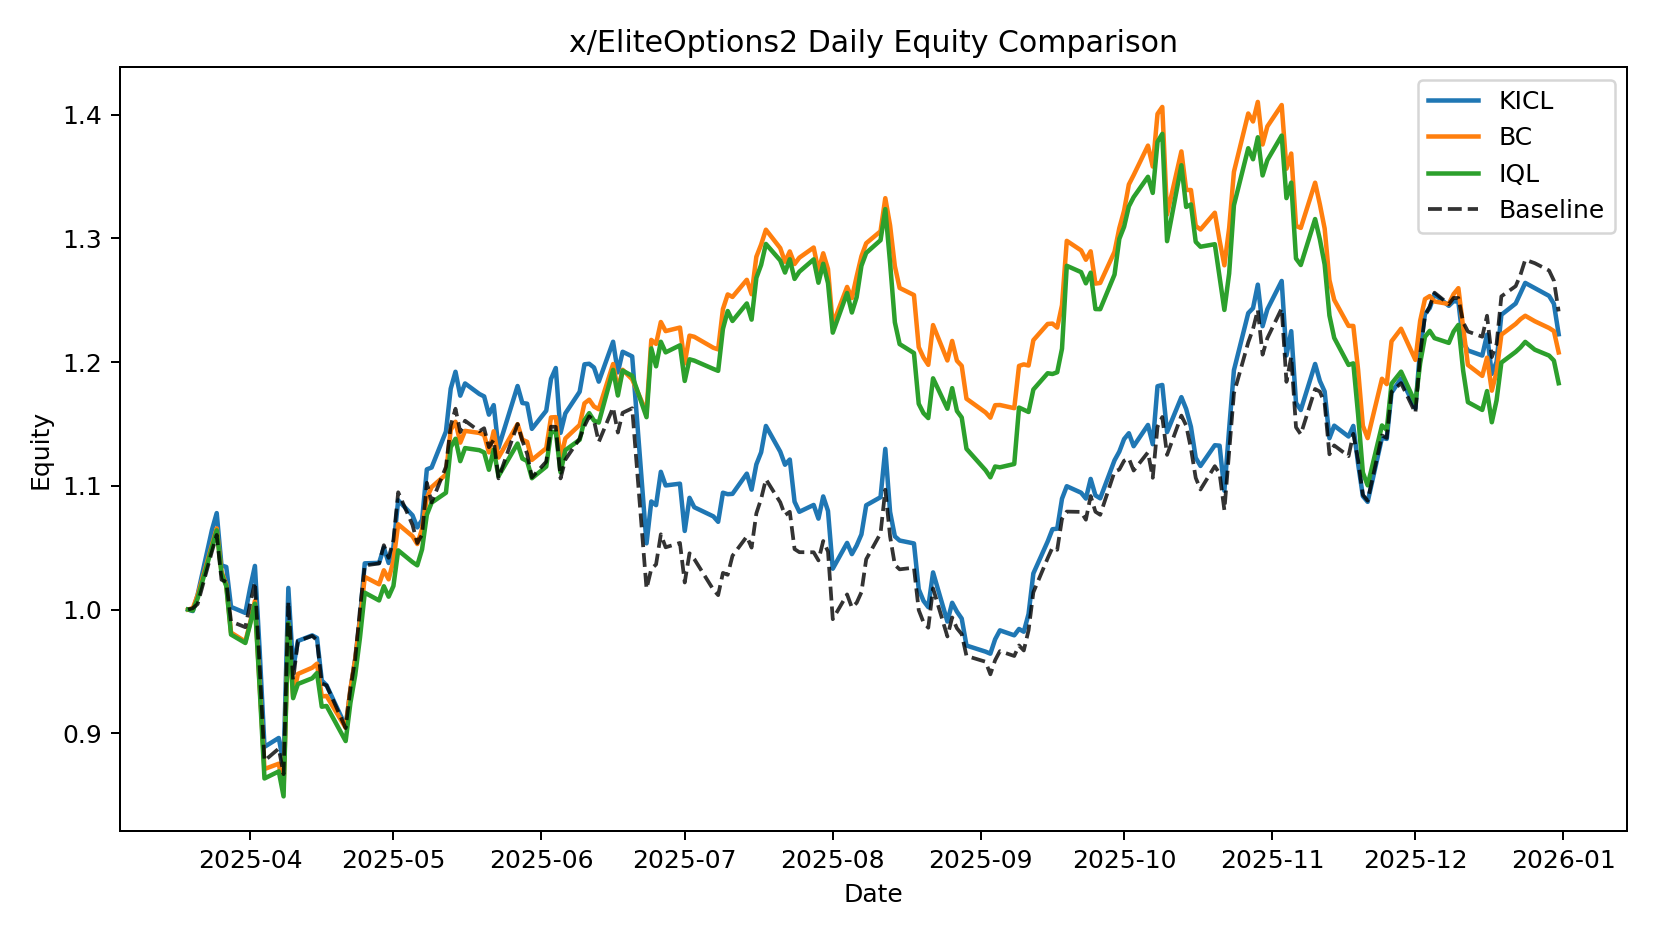

Data behind this chart, as committed beside it:
date, KICL, BC, IQL, Baseline
2025-03-19, 1.0, 1.0, 1.0, 1.0
2025-03-20, 0.9988, 1.001, 0.9992, 1.001
2025-03-21, 1.012, 1.011, 1.009, 1.004
2025-03-24, 1.064, 1.052, 1.05, 1.047
2025-03-25, 1.078, 1.066, 1.064, 1.06
2025-03-26, 1.036, 1.031, 1.029, 1.024
2025-03-27, 1.034, 1.02, 1.019, 1.022
2025-03-28, 1.002, 0.9814, 0.9798, 0.9904
2025-03-31, 0.9973, 0.9742, 0.973, 0.9857
2025-04-01, 1.018, 0.9894, 0.9882, 1.005
2025-04-02, 1.035, 1.007, 1.005, 1.022
2025-04-03, 0.9663, 0.9382, 0.9361, 0.954
2025-04-04, 0.889, 0.8711, 0.8635, 0.8777
2025-04-07, 0.8962, 0.8754, 0.8692, 0.8877
2025-04-08, 0.8752, 0.8543, 0.849, 0.867
2025-04-09, 1.017, 0.9886, 0.9891, 1.007
2025-04-10, 0.9523, 0.9295, 0.9284, 0.9431
2025-04-11, 0.9746, 0.948, 0.9399, 0.9746
2025-04-14, 0.9791, 0.953, 0.9444, 0.9788
2025-04-15, 0.977, 0.9562, 0.9487, 0.9751
2025-04-16, 0.9426, 0.9298, 0.9215, 0.9402
2025-04-17, 0.9388, 0.9302, 0.9221, 0.9387
2025-04-21, 0.9057, 0.9044, 0.8937, 0.9042
2025-04-22, 0.9352, 0.9356, 0.9247, 0.9361
2025-04-23, 0.9602, 0.9596, 0.9469, 0.96
2025-04-24, 0.9934, 0.9911, 0.9773, 1
2025-04-25, 1.037, 1.026, 1.014, 1.036
2025-04-28, 1.038, 1.02, 1.007, 1.037
2025-04-29, 1.05, 1.032, 1.019, 1.052
2025-04-30, 1.038, 1.024, 1.01, 1.042
2025-05-01, 1.051, 1.039, 1.019, 1.056
2025-05-02, 1.088, 1.069, 1.048, 1.095
2025-05-05, 1.076, 1.059, 1.038, 1.068
2025-05-06, 1.066, 1.053, 1.036, 1.054
2025-05-07, 1.072, 1.065, 1.049, 1.061
2025-05-08, 1.113, 1.09, 1.077, 1.102
2025-05-09, 1.115, 1.099, 1.086, 1.086
2025-05-12, 1.144, 1.109, 1.094, 1.115
2025-05-13, 1.178, 1.145, 1.131, 1.149
2025-05-14, 1.192, 1.152, 1.138, 1.162
2025-05-15, 1.173, 1.135, 1.12, 1.143
2025-05-16, 1.183, 1.144, 1.13, 1.153
2025-05-19, 1.174, 1.143, 1.129, 1.144
2025-05-20, 1.172, 1.141, 1.127, 1.147
2025-05-21, 1.158, 1.127, 1.113, 1.131
2025-05-22, 1.165, 1.144, 1.129, 1.137
2025-05-23, 1.131, 1.123, 1.108, 1.106
2025-05-27, 1.181, 1.15, 1.134, 1.15
2025-05-28, 1.167, 1.137, 1.122, 1.137
2025-05-29, 1.166, 1.136, 1.12, 1.126
2025-05-30, 1.146, 1.121, 1.106, 1.107
2025-06-02, 1.161, 1.13, 1.116, 1.119
2025-06-03, 1.186, 1.155, 1.143, 1.148
2025-06-04, 1.195, 1.155, 1.144, 1.148
2025-06-05, 1.143, 1.122, 1.111, 1.106
2025-06-06, 1.159, 1.138, 1.129, 1.121
2025-06-09, 1.176, 1.149, 1.137, 1.138
2025-06-10, 1.198, 1.167, 1.153, 1.148
2025-06-11, 1.199, 1.17, 1.159, 1.156
2025-06-12, 1.196, 1.164, 1.153, 1.153
... 139 more rows
